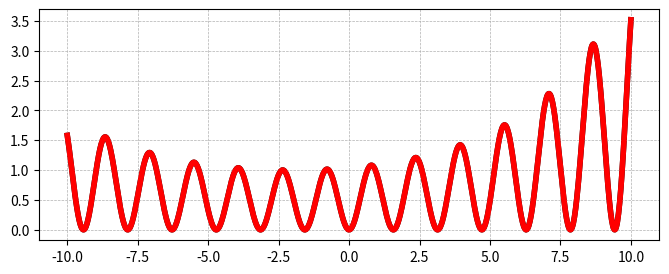

Here is the Python script that generated this plot:
import numpy as np
import matplotlib as mpl
import matplotlib.pyplot as plt

x = np.linspace(-10, 10, 1000)
x1 = np.square(np.sin(2 * x))
x2 = np.exp(np.square((x + 2) / 10))
y = np.linspace(-10, 10, 1000)
y = np.square(np.sin(2 * x)) * np.exp(np.square((x + 2) / 10))
plt.figure(figsize=(8, 3))
plt.grid(lw=0.5, ls='--')
plt.plot(x, y, lw=4.0, color='red')
plt.plot(x, y, lw=4.0, color='black', zorder=0)
plt.show()